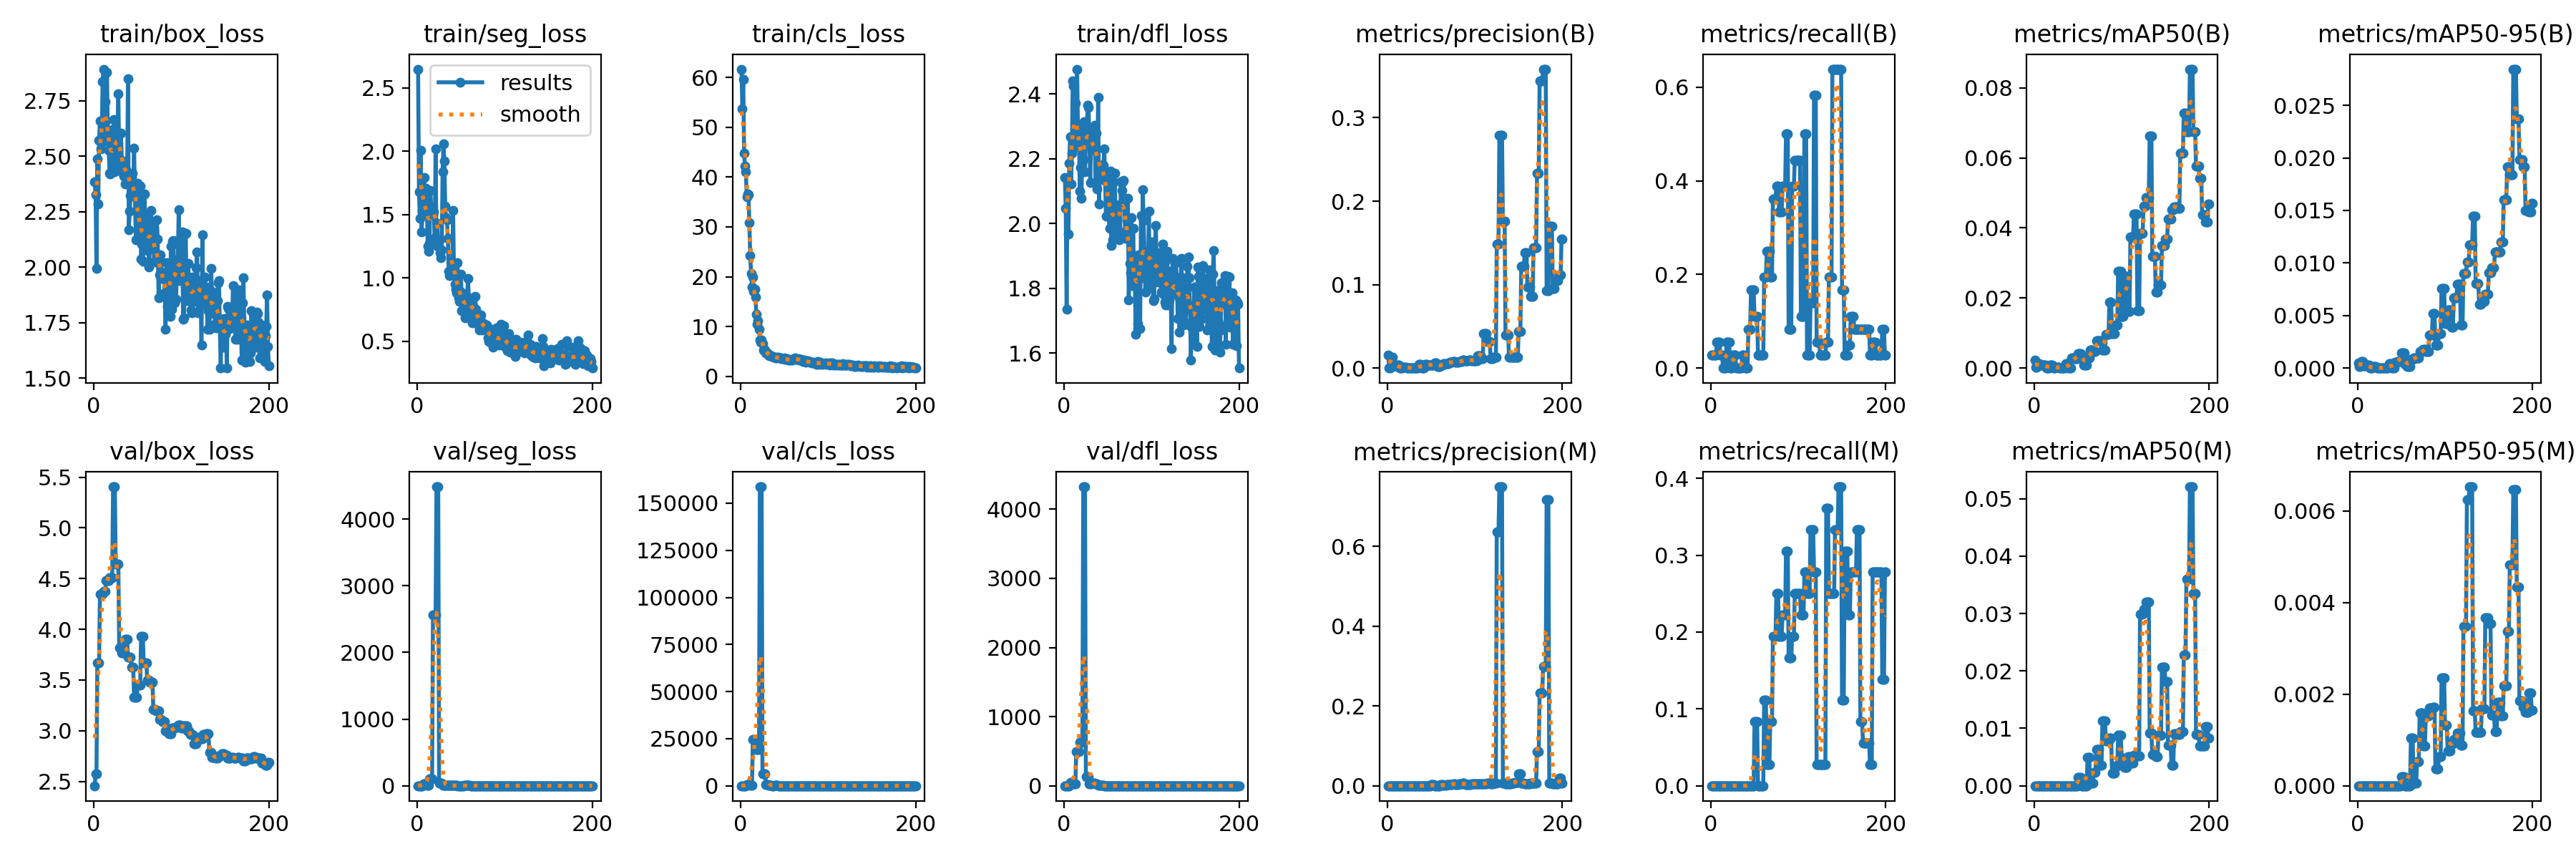

Source data for this figure (header and first rows):
epoch, time, train/box_loss, train/seg_loss, train/cls_loss, train/dfl_loss, metrics/precision(B), metrics/recall(B), metrics/mAP50(B), metrics/mAP50-95(B), metrics/precision(M), metrics/recall(M), metrics/mAP50(M), metrics/mAP50-95(M), val/box_loss, val/seg_loss, val/cls_loss, val/dfl_loss, lr/pg0, lr/pg1, lr/pg2
1, 7.722, 2.384, 2.648, 61.65, 2.142, 0.01521, 0.02778, 0.00219, 0.00046, 0, 0, 0, 0, 2.457, 2.151, 10.44, 2.373, 0.00034, 0.00034, 0.00034
2, 13.75, 2.327, 1.679, 53.7, 2.047, 0.00056, 0.02778, 0.00029, 0.00012, 0, 0, 0, 0, 2.574, 2.12, 11.88, 2.401, 0.0006965, 0.0006965, 0.0006965
3, 19.36, 1.993, 1.473, 59.61, 1.735, 0.00056, 0.02778, 0.00029, 0.00012, 0, 0, 0, 0, 2.574, 2.12, 11.88, 2.401, 0.00105, 0.00105, 0.00105
4, 25.7, 2.49, 2.005, 44.82, 2.139, 0.01317, 0.02778, 0.00118, 0.0006, 0, 0, 0, 0, 3.67, 2.138, 46.58, 3.255, 0.001399, 0.001399, 0.001399
5, 31.68, 2.285, 1.363, 42.19, 1.969, 0.01317, 0.02778, 0.00118, 0.0006, 0, 0, 0, 0, 3.67, 2.138, 46.58, 3.255, 0.001745, 0.001745, 0.001745
6, 37.35, 2.573, 1.524, 41.12, 2.187, 0.01317, 0.02778, 0.00118, 0.0006, 0, 0, 0, 0, 3.67, 2.138, 46.58, 3.255, 0.00195, 0.00195, 0.00195
7, 43.09, 2.66, 1.506, 36.01, 2.268, 0.00247, 0.05556, 0.00076, 0.0002, 0, 0, 0, 0, 4.344, 29.37, 536.1, 48.04, 0.001941, 0.001941, 0.001941
8, 48.97, 2.532, 1.794, 36.56, 2.122, 0.00247, 0.05556, 0.00076, 0.0002, 0, 0, 0, 0, 4.344, 29.37, 536.1, 48.04, 0.001931, 0.001931, 0.001931
9, 54.8, 2.559, 1.615, 36.44, 2.216, 0.00247, 0.05556, 0.00076, 0.0002, 0, 0, 0, 0, 4.344, 29.37, 536.1, 48.04, 0.001921, 0.001921, 0.001921
10, 60.86, 2.836, 1.705, 30.84, 2.442, 0.00247, 0.05556, 0.00076, 0.0002, 0, 0, 0, 0, 4.344, 29.37, 536.1, 48.04, 0.001911, 0.001911, 0.001911
11, 67.68, 2.893, 1.569, 24.18, 2.425, 0.00317, 0.02778, 0.00087, 0.00026, 0, 0, 0, 0, 4.378, 9.5, 303.5, 25.53, 0.001901, 0.001901, 0.001901
12, 73.68, 2.581, 1.247, 20.68, 2.237, 0.00317, 0.02778, 0.00087, 0.00026, 0, 0, 0, 0, 4.378, 9.5, 303.5, 25.53, 0.001891, 0.001891, 0.001891
13, 79.63, 2.745, 1.208, 17.98, 2.371, 0.00317, 0.02778, 0.00087, 0.00026, 0, 0, 0, 0, 4.378, 9.5, 303.5, 25.53, 0.001881, 0.001881, 0.001881
14, 86.27, 2.66, 1.27, 20, 2.25, 0, 0, 0, 0, 0, 0, 0, 0, 4.479, 99.56, 24606, 496.2, 0.001871, 0.001871, 0.001871
15, 92.45, 2.88, 1.69, 17.13, 2.477, 0, 0, 0, 0, 0, 0, 0, 0, 4.479, 99.56, 24606, 496.2, 0.001861, 0.001861, 0.001861
16, 98.91, 2.599, 1.55, 17.47, 2.281, 0, 0, 0, 0, 0, 0, 0, 0, 4.479, 99.56, 24606, 496.2, 0.001852, 0.001852, 0.001852
17, 105.4, 2.526, 1.553, 15.92, 2.302, 0, 0, 0, 0, 0, 0, 0, 0, 4.479, 99.56, 24606, 496.2, 0.001842, 0.001842, 0.001842
18, 112.4, 2.425, 1.504, 12.42, 2.1, 0.00111, 0.05556, 0.00088, 0.00012, 0, 0, 0, 0, 4.508, 2560, 19423, 626.8, 0.001832, 0.001832, 0.001832
19, 118.4, 2.419, 1.518, 10.47, 2.173, 0.00111, 0.05556, 0.00088, 0.00012, 0, 0, 0, 0, 4.508, 2560, 19423, 626.8, 0.001822, 0.001822, 0.001822
20, 124.5, 2.434, 1.316, 11.14, 2.077, 0.00111, 0.05556, 0.00088, 0.00012, 0, 0, 0, 0, 4.508, 2560, 19423, 626.8, 0.001812, 0.001812, 0.001812
21, 130.7, 2.621, 2.016, 9.471, 2.295, 0.00111, 0.05556, 0.00088, 0.00012, 0, 0, 0, 0, 4.508, 2560, 19423, 626.8, 0.001802, 0.001802, 0.001802
22, 136.9, 2.455, 1.253, 7.353, 2.197, 0, 0, 0, 0, 0, 0, 0, 0, 5.404, 4485, 158719, 4323, 0.001792, 0.001792, 0.001792
23, 143.1, 2.666, 1.43, 6.906, 2.314, 0, 0, 0, 0, 0, 0, 0, 0, 5.404, 4485, 158719, 4323, 0.001782, 0.001782, 0.001782
24, 148.9, 2.429, 1.248, 7.263, 2.159, 0, 0, 0, 0, 0, 0, 0, 0, 5.404, 4485, 158719, 4323, 0.001772, 0.001772, 0.001772
25, 155, 2.571, 1.292, 6.551, 2.272, 0.00056, 0.02778, 0.0003, 3e-05, 0, 0, 0, 0, 4.643, 42.23, 6381, 130.4, 0.001762, 0.001762, 0.001762
26, 160.6, 2.584, 1.197, 5.253, 2.266, 0.00056, 0.02778, 0.0003, 3e-05, 0, 0, 0, 0, 4.643, 42.23, 6381, 130.4, 0.001752, 0.001752, 0.001752
27, 166.3, 2.591, 1.156, 5.351, 2.365, 0.00056, 0.02778, 0.0003, 3e-05, 0, 0, 0, 0, 4.643, 42.23, 6381, 130.4, 0.001743, 0.001743, 0.001743
28, 172.2, 2.783, 1.221, 5.292, 2.36, 0.00056, 0.02778, 0.0003, 3e-05, 0, 0, 0, 0, 4.643, 42.23, 6381, 130.4, 0.001733, 0.001733, 0.001733
29, 179.8, 2.482, 1.839, 4.728, 2.263, 0, 0, 0, 0, 0, 0, 0, 0, 3.819, 6.596, 475.3, 29.54, 0.001723, 0.001723, 0.001723
30, 185.9, 2.462, 2.056, 4.71, 2.128, 0, 0, 0, 0, 0, 0, 0, 0, 3.819, 6.596, 475.3, 29.54, 0.001713, 0.001713, 0.001713
31, 192.7, 2.603, 1.923, 4.62, 2.271, 0, 0, 0, 0, 0, 0, 0, 0, 3.819, 6.596, 475.3, 29.54, 0.001703, 0.001703, 0.001703
32, 199.9, 2.482, 1.563, 4.356, 2.228, 0, 0, 0, 0, 0, 0, 0, 0, 3.769, 5.988, 328.8, 37.46, 0.001693, 0.001693, 0.001693
33, 206, 2.429, 1.473, 4.145, 2.292, 0, 0, 0, 0, 0, 0, 0, 0, 3.769, 5.988, 328.8, 37.46, 0.001683, 0.001683, 0.001683
34, 213.3, 2.41, 1.457, 4.144, 2.248, 0, 0, 0, 0, 0, 0, 0, 0, 3.769, 5.988, 328.8, 37.46, 0.001673, 0.001673, 0.001673
35, 220.5, 2.431, 1.313, 4.17, 2.303, 0, 0, 0, 0, 0, 0, 0, 0, 3.769, 5.988, 328.8, 37.46, 0.001663, 0.001663, 0.001663
36, 227.5, 2.376, 1.052, 3.965, 2.127, 0.00434, 0.02778, 0.00123, 0.00045, 0, 0, 0, 0, 3.904, 5.439, 26.51, 29.12, 0.001654, 0.001654, 0.001654
37, 234.3, 2.441, 1.019, 3.94, 2.28, 0.00434, 0.02778, 0.00123, 0.00045, 0, 0, 0, 0, 3.904, 5.439, 26.51, 29.12, 0.001644, 0.001644, 0.001644
38, 240.5, 2.378, 1.065, 3.891, 2.106, 0.00434, 0.02778, 0.00123, 0.00045, 0, 0, 0, 0, 3.904, 5.439, 26.51, 29.12, 0.001634, 0.001634, 0.001634
39, 248.6, 2.85, 1.09, 3.92, 2.391, 0, 0, 0, 0, 0, 0, 0, 0, 3.725, 3.635, 76.8, 5.062, 0.001624, 0.001624, 0.001624
40, 255.4, 2.17, 1.07, 3.714, 2.06, 0, 0, 0, 0, 0, 0, 0, 0, 3.725, 3.635, 76.8, 5.062, 0.001614, 0.001614, 0.001614
41, 262, 2.252, 1.532, 3.775, 2.143, 0, 0, 0, 0, 0, 0, 0, 0, 3.725, 3.635, 76.8, 5.062, 0.001604, 0.001604, 0.001604
42, 268.2, 2.323, 1.05, 3.859, 2.168, 0, 0, 0, 0, 0, 0, 0, 0, 3.725, 3.635, 76.8, 5.062, 0.001594, 0.001594, 0.001594
43, 277, 2.409, 0.9507, 3.817, 2.161, 0.00472, 0.08333, 0.00286, 0.00058, 0, 0, 0, 0, 3.623, 3.478, 5.282, 4.565, 0.001584, 0.001584, 0.001584
44, 283.3, 2.423, 0.9077, 3.682, 2.182, 0.00472, 0.08333, 0.00286, 0.00058, 0, 0, 0, 0, 3.623, 3.478, 5.282, 4.565, 0.001574, 0.001574, 0.001574
45, 289.6, 2.355, 0.883, 3.66, 2.18, 0.00472, 0.08333, 0.00286, 0.00058, 0, 0, 0, 0, 3.623, 3.478, 5.282, 4.565, 0.001564, 0.001564, 0.001564
46, 297.8, 2.536, 1.119, 3.739, 2.231, 0.00365, 0.1667, 0.00276, 0.00063, 0, 0, 0, 0, 3.331, 1.49, 4.249, 3.117, 0.001554, 0.001554, 0.001554
47, 304.7, 2.317, 0.8434, 3.614, 2.133, 0.00365, 0.1667, 0.00276, 0.00063, 0, 0, 0, 0, 3.331, 1.49, 4.249, 3.117, 0.001545, 0.001545, 0.001545
48, 311.3, 2.122, 0.812, 3.503, 2.022, 0.00365, 0.1667, 0.00276, 0.00063, 0, 0, 0, 0, 3.331, 1.49, 4.249, 3.117, 0.001535, 0.001535, 0.001535
49, 318.3, 2.31, 0.8918, 3.606, 2.134, 0.00365, 0.1667, 0.00276, 0.00063, 0, 0, 0, 0, 3.331, 1.49, 4.249, 3.117, 0.001525, 0.001525, 0.001525
50, 326.8, 2.379, 1.026, 3.759, 2.148, 0.00362, 0.1111, 0.00407, 0.00147, 0.00272, 0.08333, 0.0015, 0.0002, 3.452, 1.716, 4.492, 3.155, 0.001515, 0.001515, 0.001515
51, 333, 2.2, 0.7408, 3.462, 2.03, 0.00362, 0.1111, 0.00407, 0.00147, 0.00272, 0.08333, 0.0015, 0.0002, 3.452, 1.716, 4.492, 3.155, 0.001505, 0.001505, 0.001505
52, 339.4, 2.129, 0.7446, 3.366, 1.986, 0.00362, 0.1111, 0.00407, 0.00147, 0.00272, 0.08333, 0.0015, 0.0002, 3.452, 1.716, 4.492, 3.155, 0.001495, 0.001495, 0.001495
53, 346.1, 2.366, 0.8766, 3.55, 2.163, 0.00362, 0.1111, 0.00407, 0.00147, 0.00272, 0.08333, 0.0015, 0.0002, 3.452, 1.716, 4.492, 3.155, 0.001485, 0.001485, 0.001485
54, 354.5, 2.036, 0.7593, 3.37, 1.933, 0.00637, 0.02778, 0.00328, 0.00033, 0, 0, 0, 0, 3.929, 4.995, 4.899, 4.135, 0.001475, 0.001475, 0.001475
55, 360.8, 2.103, 0.6868, 3.3, 2.021, 0.00637, 0.02778, 0.00328, 0.00033, 0, 0, 0, 0, 3.929, 4.995, 4.899, 4.135, 0.001465, 0.001465, 0.001465
56, 367, 2.027, 0.7345, 3.309, 1.95, 0.00637, 0.02778, 0.00328, 0.00033, 0, 0, 0, 0, 3.929, 4.995, 4.899, 4.135, 0.001455, 0.001455, 0.001455
57, 375.4, 2.129, 0.8498, 3.25, 2.029, 0.00149, 0.02778, 0.00085, 0.00017, 0, 0, 0, 0, 3.669, 4.294, 4.726, 3.581, 0.001446, 0.001446, 0.001446
58, 381.8, 2.331, 0.9947, 3.418, 2.155, 0.00149, 0.02778, 0.00085, 0.00017, 0, 0, 0, 0, 3.669, 4.294, 4.726, 3.581, 0.001436, 0.001436, 0.001436
59, 388.4, 2.121, 0.8428, 3.216, 1.995, 0.00149, 0.02778, 0.00085, 0.00017, 0, 0, 0, 0, 3.669, 4.294, 4.726, 3.581, 0.001426, 0.001426, 0.001426
60, 395.1, 2.231, 0.808, 3.389, 2.059, 0.00149, 0.02778, 0.00085, 0.00017, 0, 0, 0, 0, 3.669, 4.294, 4.726, 3.581, 0.001416, 0.001416, 0.001416
... 140 more rows
